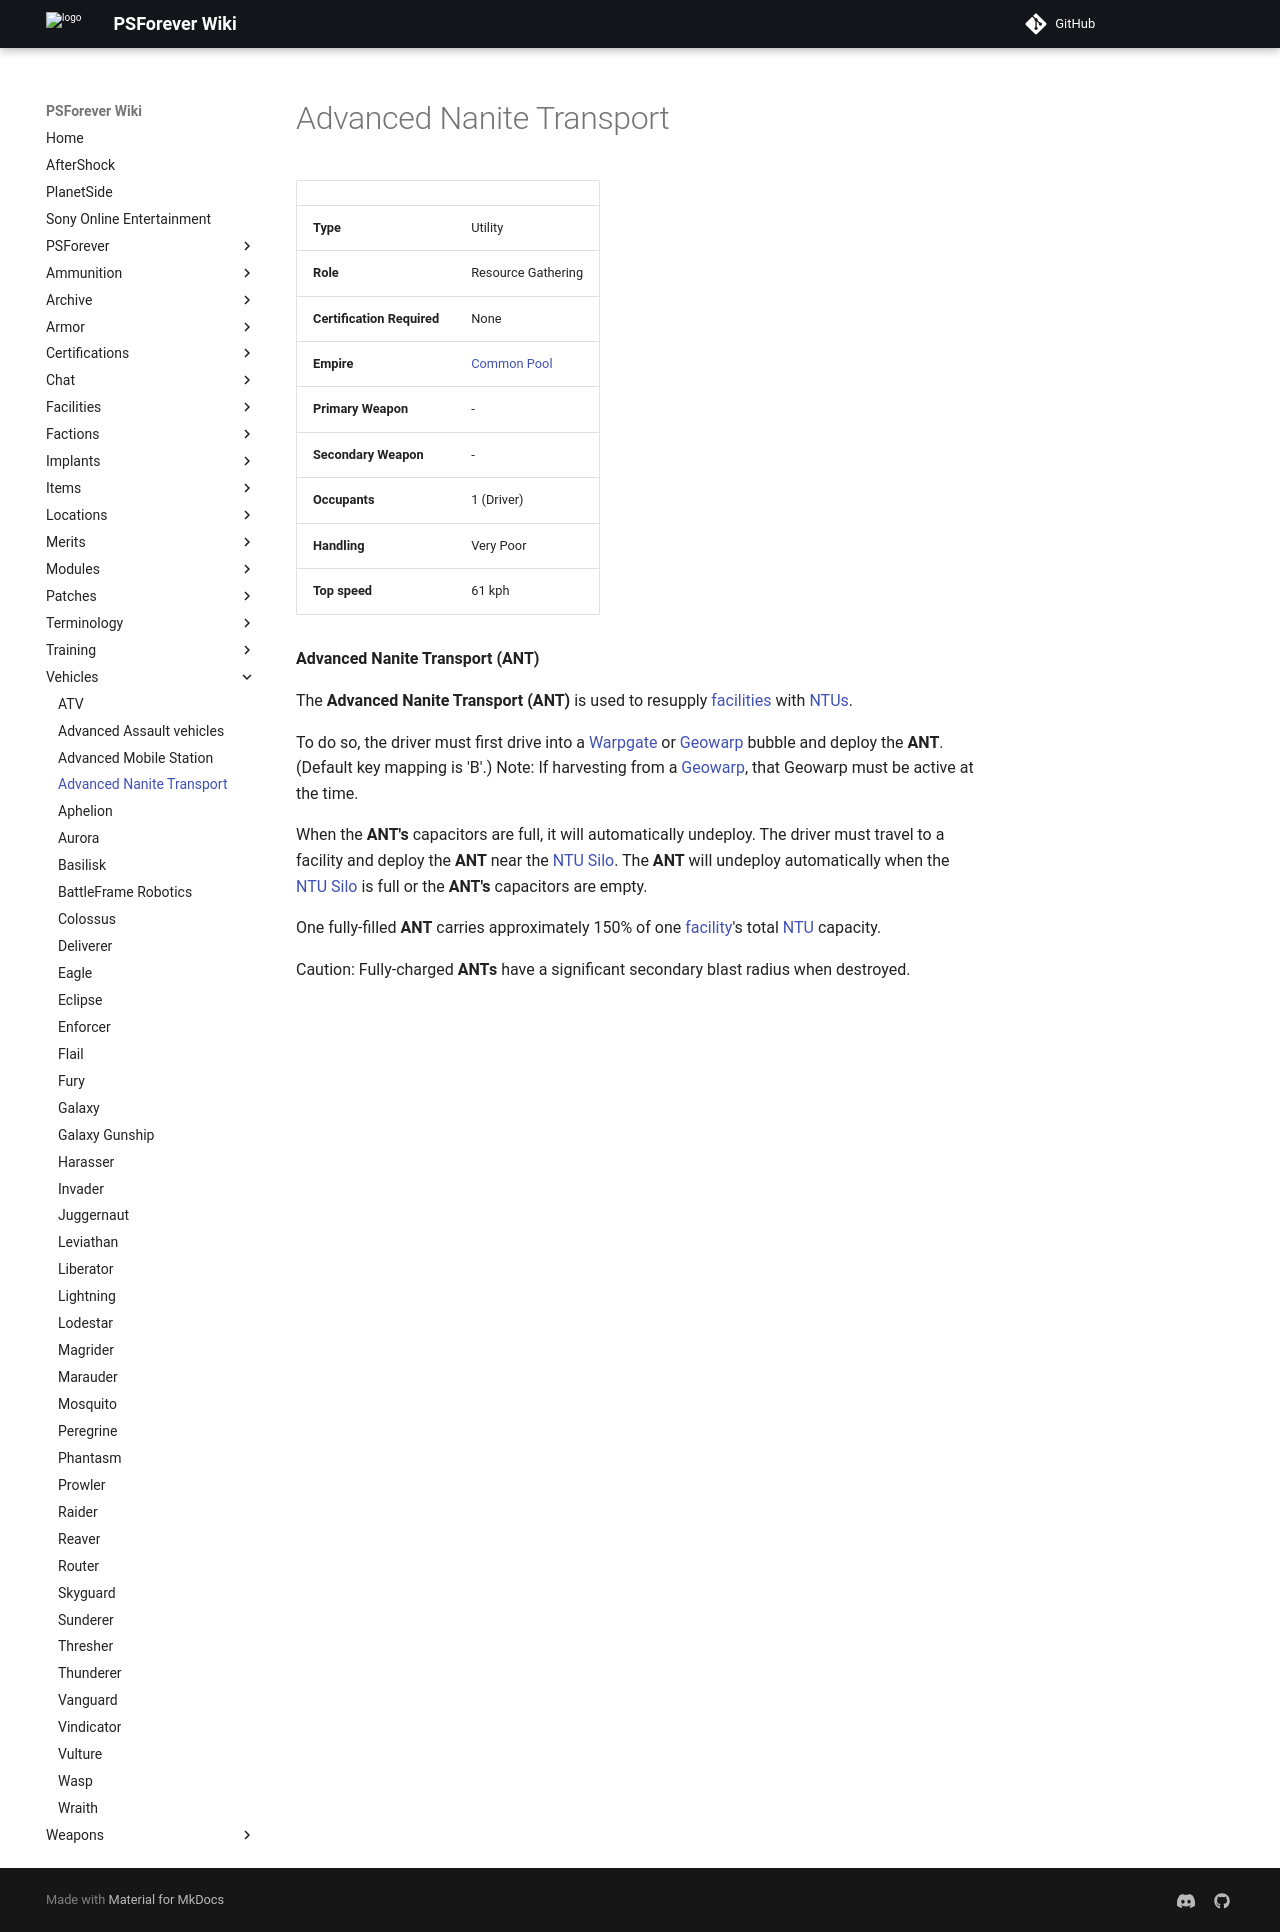

repository: psforever/wiki · page: vehicles/Advanced_Nanite_Transport/index.html · generator: mkdocs

# Advanced Nanite Transport

![](../images/Ant.jpg){ class="figure" }

![](../images/ANTatSilo.jpg){ class="figure" }

|                            |                                              |
| -------------------------- | -------------------------------------------- |
| **Type**                   | Utility                                      |
| **Role**                   | Resource Gathering                           |
| **Certification Required** | None                                         |
| **Empire**                 | [Common Pool](../terminology/Common_Pool.md) |
| **Primary Weapon**         | \-                                           |
| **Secondary Weapon**       | \-                                           |
| **Occupants**              | 1 (Driver)                                   |
| **Handling**               | Very Poor                                    |
| **Top speed**              | 61 kph                                       |

**Advanced Nanite Transport (ANT)**

The **Advanced Nanite Transport (ANT)** is used to resupply
[facilities](../locations/Facilities.md) with [NTUs](../items/NTU.md).

To do so, the driver must first drive into a
[Warpgate](../locations/Warpgate.md) or [Geowarp](../locations/Geowarp.md)
bubble and deploy the **ANT**. (Default key mapping is 'B'.) Note: If harvesting
from a [Geowarp](../locations/Geowarp.md), that Geowarp must be active at the
time.

When the **ANT's** capacitors are full, it will automatically undeploy. The
driver must travel to a facility and deploy the **ANT** near the
[NTU Silo](../locations/NTU_Silo.md). The **ANT** will undeploy automatically
when the [NTU Silo](../locations/NTU_Silo.md) is full or the **ANT's**
capacitors are empty.

One fully-filled **ANT** carries approximately 150% of one
[facility](../locations/Facilities.md)'s total [NTU](../items/NTU.md) capacity.

Caution: Fully-charged **ANTs** have a significant secondary blast radius when
destroyed.
